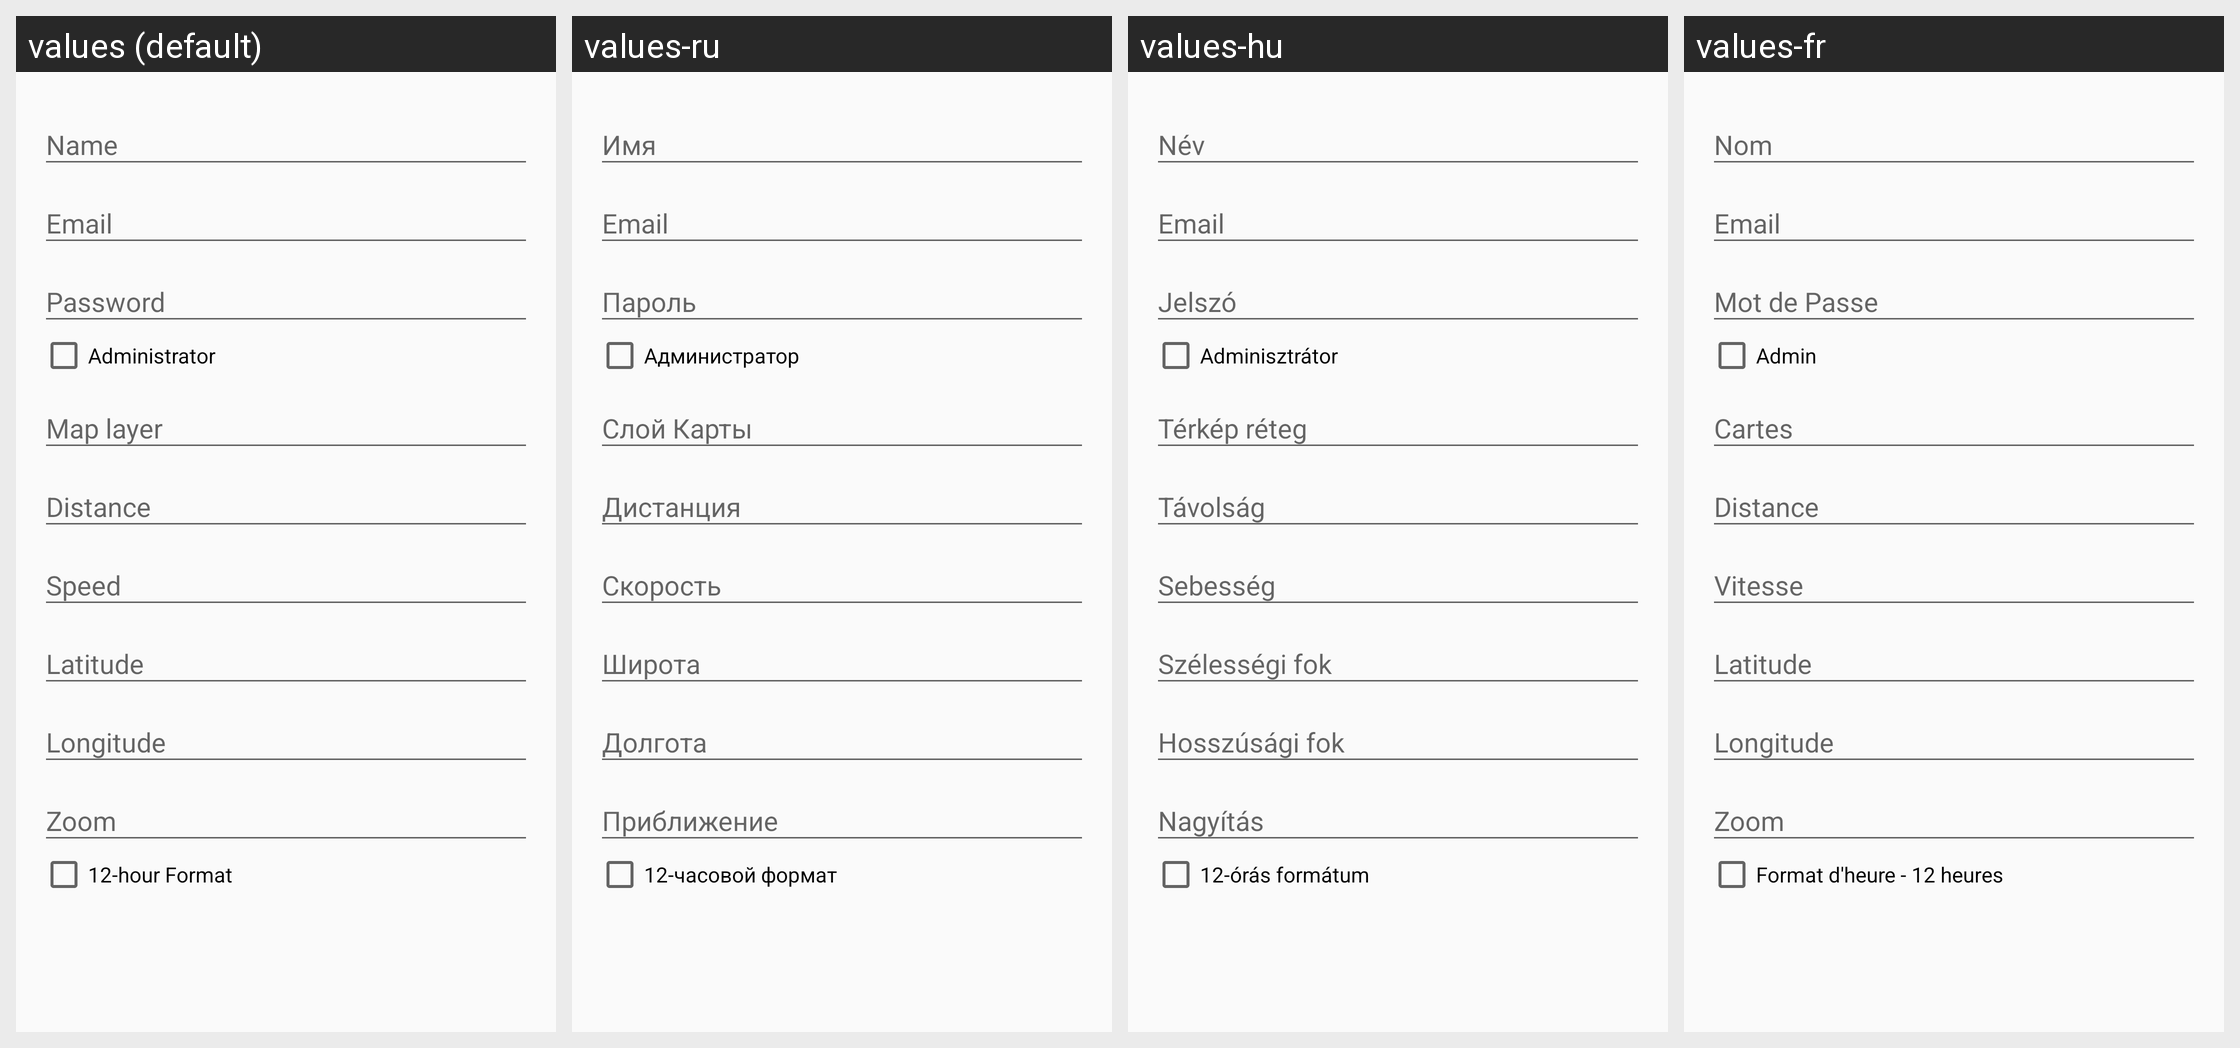

Translations of the strings shown on this Android screen, per locale in the grid:
Android screen res/layout/content_user.xml rendered under 4 locales, left to right: values (default), values-ru, values-hu, values-fr. Device: Nexus 5 (rendered at 1080×1920; each locale shown at half size, 540×960, under a caption strip naming it); theme AppTheme.
Other locales in the repository, not shown: values-bg, values-de, values-en, values-es, values-it, values-pl, values-pt.
Strings drawn on this screen, with the default value and each locale's value (text and hints the layout hard-codes, and strings that could not be matched under every locale, appear in the picture but are not listed):

userAdmin
  values: Administrator
  values-ru: Администратор
  values-hu: Adminisztrátor
  values-fr: Admin

settingsTwelveHourFormat
  values: 12-hour Format
  values-ru: 12-часовой формат
  values-hu: 12-órás formátum
  values-fr: Format d'heure - 12 heures
